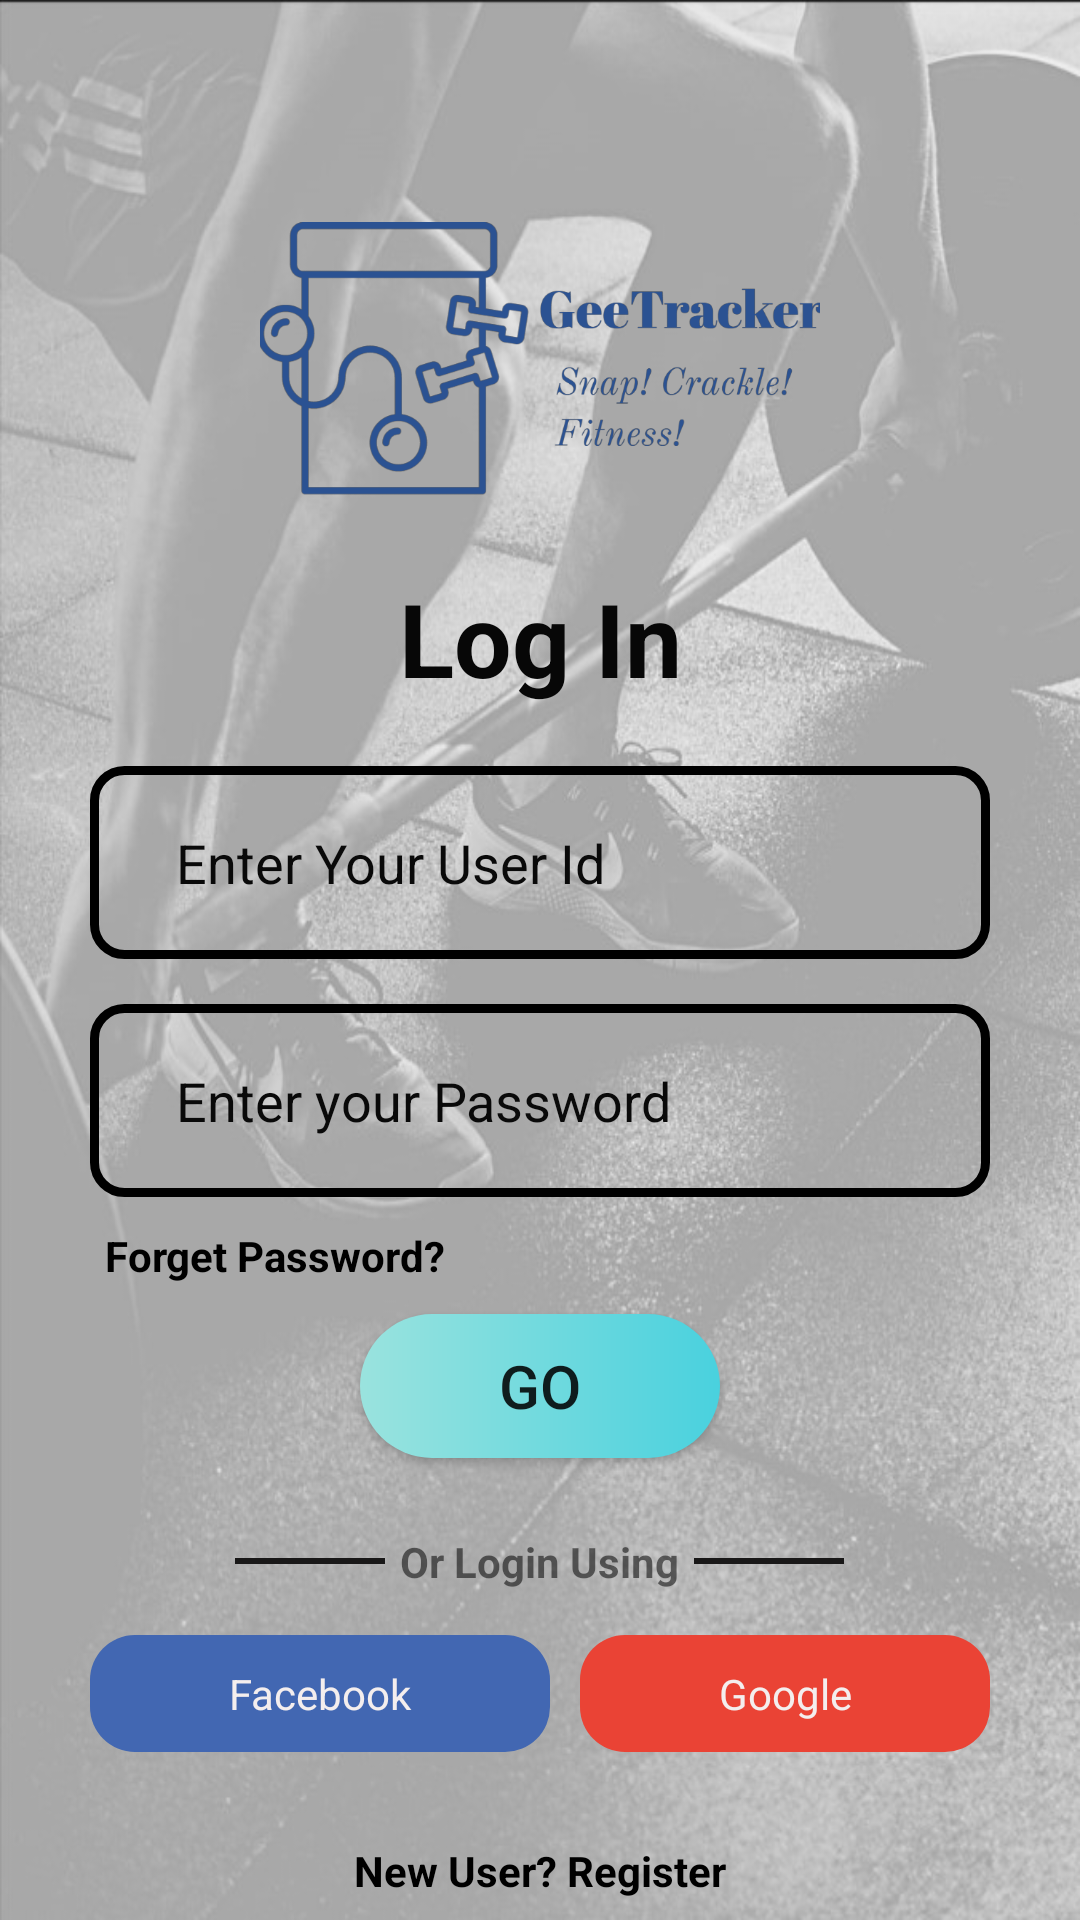

Reconstruct the res/layout file that produces this screen, plus the resources it refers to.
<!-- AndroidManifest.xml: application theme Theme.LoginPage -->
<!-- res/layout/activity_login.xml -->
<?xml version="1.0" encoding="utf-8"?>
<LinearLayout xmlns:android="http://schemas.android.com/apk/res/android"
    xmlns:app="http://schemas.android.com/apk/res-auto"
    xmlns:tools="http://schemas.android.com/tools"
    android:layout_width="match_parent"
    android:layout_height="match_parent"
    tools:context=".SignUpActivity"
    android:orientation="vertical">


    <LinearLayout
        android:layout_width="match_parent"
        android:layout_height="match_parent"
        android:orientation="vertical">

        <LinearLayout
            android:layout_width="match_parent"
            android:layout_height="match_parent"
            android:orientation="vertical"
            android:background="@drawable/bg">

            <ImageView
                android:id="@+id/logo_1"
                android:layout_width="match_parent"
                android:layout_height="100dp"
                android:layout_marginTop="70dp"
                app:srcCompat="@drawable/icon" />

            <TextView
                android:id="@+id/textView11"
                android:layout_width="match_parent"
                android:layout_height="wrap_content"
                android:layout_marginTop="20dp"
                android:gravity="center"
                android:text="Log In"
                android:textColor="#070707"
                android:textSize="34sp"
                android:textStyle="bold" />

            <EditText
                android:id="@+id/fullname"
                android:layout_width="match_parent"
                android:layout_height="wrap_content"
                android:layout_marginLeft="30dp"
                android:layout_marginTop="20dp"
                android:layout_marginRight="30dp"
                android:layout_marginBottom="5dp"
                android:background="@drawable/userenter_bg"
                android:ems="10"
                android:hint="  Enter Your User Id"
                android:inputType="textPersonName"
                android:paddingStart="20dp"
                android:paddingLeft="20dp"
                android:paddingTop="20dp"
                android:paddingEnd="20dp"
                android:paddingRight="20dp"
                android:paddingBottom="20dp"
                android:textColorHint="#090909" />

            <EditText
                android:id="@+id/pass"
                android:layout_width="match_parent"
                android:layout_height="wrap_content"
                android:layout_marginLeft="30dp"
                android:layout_marginTop="10dp"
                android:layout_marginRight="30dp"
                android:layout_marginBottom="5dp"
                android:background="@drawable/userenter_bg"
                android:ems="10"
                android:hint="  Enter your Password"
                android:inputType="textPassword"
                android:paddingStart="20dp"
                android:paddingLeft="20dp"
                android:paddingTop="20dp"
                android:paddingEnd="20dp"
                android:paddingRight="20dp"
                android:paddingBottom="20dp"
                android:textColorHint="#090909" />

            <TextView
                android:id="@+id/forgetpass"
                android:layout_width="match_parent"
                android:layout_height="wrap_content"
                android:layout_marginLeft="35dp"
                android:layout_marginTop="5dp"
                android:gravity="left"
                android:text="Forget Password?"
                android:textColor="#000000"
                android:textStyle="bold" />

            <Button
                android:id="@+id/login"
                android:layout_width="match_parent"
                android:layout_height="wrap_content"
                android:layout_marginLeft="120dp"
                android:layout_marginTop="10dp"
                android:layout_marginRight="120dp"
                android:layout_marginBottom="5dp"
                android:paddingLeft="1dp"
                android:paddingTop="10dp"
                android:paddingRight="1dp"
                android:paddingBottom="10dp"
                android:text="GO"
                android:background="@drawable/button_bg"
                android:textSize="20sp" />

            <LinearLayout
                android:layout_width="match_parent"
                android:layout_height="wrap_content"
                android:layout_marginLeft="30dp"
                android:layout_marginTop="20dp"
                android:layout_marginRight="30dp"
                android:layout_marginBottom="5dp"
                android:gravity="center"
                android:orientation="horizontal">

                <View
                    android:id="@+id/view2"
                    android:layout_width="50dp"
                    android:layout_height="2dp"
                    android:layout_gravity="center"
                    android:layout_marginRight="5dp"
                    android:background="#191818" />

                <TextView
                    android:id="@+id/textView12"
                    android:layout_width="wrap_content"
                    android:layout_height="wrap_content"
                    android:gravity="center"
                    android:text="Or Login Using"
                    android:textStyle="bold" />

                <View
                    android:id="@+id/view3"
                    android:layout_width="50dp"
                    android:layout_height="2dp"
                    android:layout_gravity="center"
                    android:layout_marginLeft="5dp"
                    android:background="#191818" />
            </LinearLayout>

            <LinearLayout
                android:layout_width="match_parent"
                android:layout_height="wrap_content"
                android:layout_marginLeft="30dp"
                android:layout_marginTop="10dp"
                android:layout_marginRight="30dp"
                android:layout_marginBottom="10dp"
                android:orientation="horizontal">

                <TextView
                    android:id="@+id/textView13"
                    android:layout_width="wrap_content"
                    android:layout_height="wrap_content"
                    android:layout_marginEnd="5dp"
                    android:layout_weight="1"
                    android:background="@drawable/fbbackground"
                    android:drawableLeft="@drawable/facebook"
                    android:gravity="center"
                    android:padding="10dp"
                    android:text="Facebook"
                    android:textColor="#F4EEEE" />

                <TextView
                    android:id="@+id/textView14"
                    android:layout_width="wrap_content"
                    android:layout_height="wrap_content"
                    android:layout_marginStart="5dp"
                    android:layout_weight="1"
                    android:background="@drawable/gbackground"
                    android:drawableLeft="@drawable/gplus"
                    android:gravity="center"
                    android:padding="10dp"
                    android:text="Google"
                    android:textColor="#F4EEEE" />
            </LinearLayout>

            <TextView
                android:id="@+id/signupback"
                android:layout_width="match_parent"
                android:layout_height="wrap_content"
                android:layout_marginTop="20dp"
                android:gravity="center"
                android:text="New User? Register"
                android:textColor="#000000"
                android:textStyle="bold" />

        </LinearLayout>
    </LinearLayout>
</LinearLayout>
<!-- resources referenced by this layout -->
<resources>
  <!-- drawable bg: jpg bitmap (drawable, 290200 bytes) -->
  <!-- drawable button_bg (drawable) -->
  <?xml version="1.0" encoding="utf-8"?>
  <shape xmlns:android="http://schemas.android.com/apk/res/android">
      <corners android:radius="30dp"/>
  
      <gradient
          android:startColor="@color/startcolorgradient"
          android:endColor="@color/endcolorgradient"/>
  
  
  </shape>
  <!-- drawable fbbackground (drawable) -->
  <?xml version="1.0" encoding="utf-8"?>
  <shape xmlns:android="http://schemas.android.com/apk/res/android">
  
      <solid android:color="@color/fbbackground"/>
      <corners android:radius="15dp"/>
  
  </shape>
  <!-- drawable gbackground (drawable) -->
  <?xml version="1.0" encoding="utf-8"?>
  <shape xmlns:android="http://schemas.android.com/apk/res/android">
  
      <solid android:color="@color/gbackground"/>
      <corners android:radius="15dp"/>
  
  </shape>
  <!-- drawable icon: png bitmap (drawable, 70120 bytes) -->
  <!-- drawable userenter_bg (drawable) -->
  <?xml version="1.0" encoding="utf-8"?>
  <shape xmlns:android="http://schemas.android.com/apk/res/android">
      <corners android:radius="10dp"/>
  
      <stroke
          android:color="@color/black"
          android:width="3dp"/>
  
  </shape>
  <style name="Theme.LoginPage" parent="Theme.MaterialComponents.DayNight.NoActionBar">
          
          <item name="colorPrimary">@color/purple_500</item>
          <item name="colorPrimaryVariant">@color/purple_700</item>
          <item name="colorOnPrimary">@color/white</item>
          
          <item name="colorSecondary">@color/teal_200</item>
          <item name="colorSecondaryVariant">@color/teal_700</item>
          <item name="colorOnSecondary">@color/black</item>
          
          <item name="android:statusBarColor" tools:targetApi="l">?attr/colorPrimaryVariant</item>
          
      </style>
  <color name="startcolorgradient">#9ae3de</color>
  <color name="endcolorgradient">#49d1de</color>
  <color name="fbbackground">#4267B2</color>
  <color name="gbackground">#EA4335</color>
  <color name="black">#FF000000</color>
  <color name="purple_500">#FF6200EE</color>
  <color name="purple_700">#FF3700B3</color>
  <color name="white">#FFFFFFFF</color>
  <color name="teal_200">#FF03DAC5</color>
  <color name="teal_700">#FF018786</color>
</resources>
